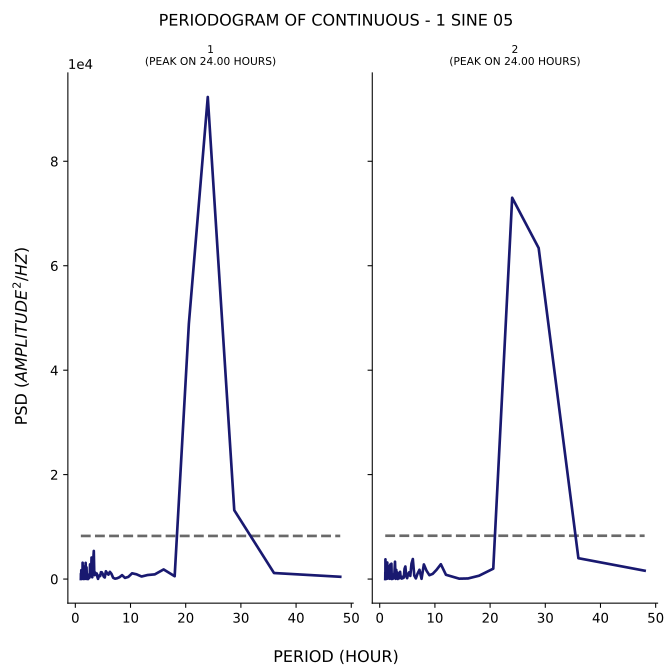

Data behind this chart, as committed beside it:
test, period, psd
1, 48.0, 435.3
1, 36.0, 1154
1, 28.8, 13177
1, 24.0, 92313
1, 20.57, 48887
1, 18.0, 538.4
1, 16.0, 1840
1, 14.4, 896.8
1, 13.09, 770.5
1, 12.0, 484.8
1, 11.08, 913.6
1, 10.29, 1101
1, 9.6, 412
1, 9.0, 219.7
1, 8.471, 748.3
1, 8.0, 349.1
1, 7.579, 153.2
1, 7.2, 69.67
1, 6.857, 236.2
1, 6.545, 999.4
1, 6.261, 1379
1, 6.0, 840.5
1, 5.76, 1136
1, 5.538, 1488
1, 5.333, 294.2
1, 5.143, 466.2
1, 4.966, 988.9
1, 4.8, 1290
1, 4.645, 1313
1, 4.5, 561.1
1, 4.364, 703.8
1, 4.235, 455.1
1, 4.114, 31.12
1, 4.0, 400.9
1, 3.892, 1054
1, 3.789, 862
1, 3.692, 1092
1, 3.6, 1246
1, 3.512, 751.4
1, 3.429, 1215
1, 3.349, 5382
1, 3.273, 4043
1, 3.2, 931.1
1, 3.13, 1044
1, 3.064, 340
1, 3.0, 1523
1, 2.939, 4122
1, 2.88, 1887
1, 2.824, 900
1, 2.769, 1477
1, 2.717, 1763
1, 2.667, 2813
1, 2.618, 889.1
1, 2.571, 302.3
1, 2.526, 219.7
1, 2.483, 216.2
1, 2.441, 424.2
1, 2.4, 374.7
1, 2.361, 203
1, 2.323, 0.1018
... 224 more rows
